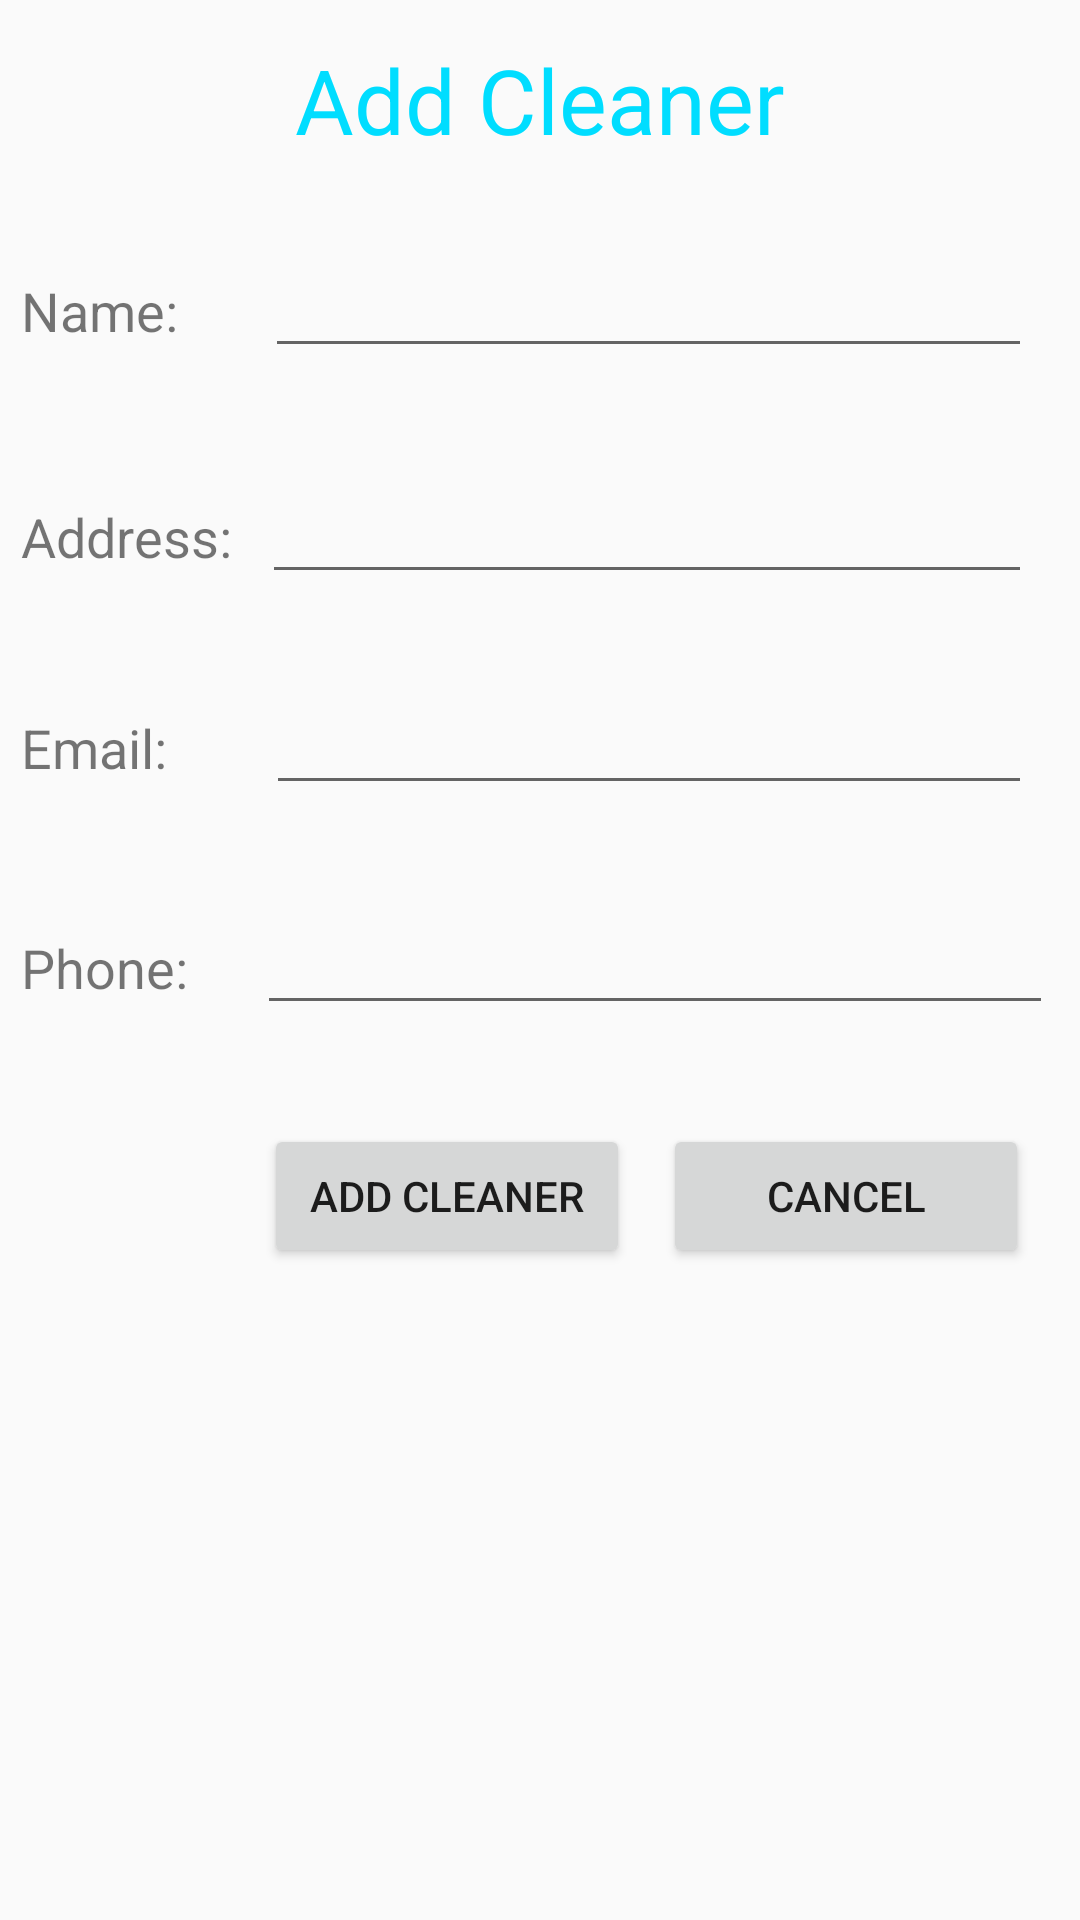

Android layout source for this screen:
<!-- AndroidManifest.xml: activity theme AppTheme.NoActionBar -->
<!-- res/layout/activity_addcleaners.xml -->
<?xml version="1.0" encoding="utf-8"?>
<android.support.constraint.ConstraintLayout xmlns:android="http://schemas.android.com/apk/res/android"
    xmlns:app="http://schemas.android.com/apk/res-auto"
    xmlns:tools="http://schemas.android.com/tools"
    android:layout_width="match_parent"
    android:layout_height="match_parent"
    tools:layout_editor_absoluteY="25dp">

    <TextView
        android:id="@+id/txtViewAddCleaner"
        android:layout_width="wrap_content"
        android:layout_height="wrap_content"
        android:layout_marginTop="13dp"
        android:text="Add Cleaner"
        android:textAppearance="@android:style/TextAppearance.Material.Large"
        android:textColor="@android:color/holo_blue_bright"
        android:textSize="30dp"
        app:layout_constraintEnd_toEndOf="parent"
        app:layout_constraintStart_toStartOf="parent"
        app:layout_constraintTop_toTopOf="parent" />

    


    <TextView
        android:id="@+id/txtViewCleanerName"
        android:layout_width="wrap_content"
        android:layout_height="wrap_content"
        android:layout_marginEnd="29dp"
        android:layout_marginStart="7dp"
        android:text="Name:"
        android:textSize="18dp"
        app:layout_constraintBaseline_toBaselineOf="@+id/edtCleanerName"
        app:layout_constraintEnd_toStartOf="@+id/edtCleanerName"
        app:layout_constraintStart_toStartOf="parent" />

    <EditText
        android:id="@+id/edtCleanerName"
        android:layout_width="0dp"
        android:layout_height="wrap_content"
        android:layout_marginEnd="16dp"
        android:layout_marginTop="28dp"
        android:ems="10"
        android:inputType="textPersonName"
        app:layout_constraintEnd_toEndOf="parent"
        app:layout_constraintStart_toEndOf="@+id/txtViewCleanerName"
        app:layout_constraintTop_toBottomOf="@+id/txtViewAddCleaner" />

    <TextView
        android:id="@+id/txtViewAddress"
        android:layout_width="wrap_content"
        android:layout_height="wrap_content"
        android:layout_marginEnd="10dp"
        android:layout_marginStart="7dp"
        android:layout_marginTop="44dp"
        android:text="Address:"
        android:textSize="18dp"
        app:layout_constraintEnd_toStartOf="@+id/edtAddress"
        app:layout_constraintStart_toStartOf="parent"
        app:layout_constraintTop_toBottomOf="@+id/edtCleanerName" />

    <EditText
        android:id="@+id/edtAddress"
        android:layout_width="0dp"
        android:layout_height="wrap_content"
        android:layout_marginEnd="16dp"
        android:ems="10"
        android:inputType="textMultiLine"
        app:layout_constraintBaseline_toBaselineOf="@+id/txtViewAddress"
        app:layout_constraintEnd_toEndOf="parent"
        app:layout_constraintStart_toEndOf="@+id/txtViewAddress" />

    <TextView
        android:id="@+id/txtViewEmail"
        android:layout_width="wrap_content"
        android:layout_height="wrap_content"
        android:layout_marginEnd="33dp"
        android:layout_marginStart="7dp"
        android:text="Email:"
        android:textSize="18dp"
        app:layout_constraintBaseline_toBaselineOf="@+id/edtEmail"
        app:layout_constraintEnd_toStartOf="@+id/edtEmail"
        app:layout_constraintStart_toStartOf="parent" />

    <EditText
        android:id="@+id/edtEmail"
        android:layout_width="0dp"
        android:layout_height="wrap_content"
        android:layout_marginEnd="16dp"
        android:layout_marginTop="29dp"
        android:ems="10"
        android:inputType="textEmailAddress"
        app:layout_constraintEnd_toEndOf="parent"
        app:layout_constraintStart_toEndOf="@+id/txtViewEmail"
        app:layout_constraintTop_toBottomOf="@+id/edtAddress" />

    <TextView
        android:id="@+id/txtViewPhone"
        android:layout_width="wrap_content"
        android:layout_height="wrap_content"
        android:layout_marginEnd="23dp"
        android:layout_marginStart="7dp"
        android:text="Phone:"
        android:textSize="18dp"
        app:layout_constraintBaseline_toBaselineOf="@+id/edtPhone"
        app:layout_constraintEnd_toStartOf="@+id/edtPhone"
        app:layout_constraintStart_toStartOf="parent" />

    <EditText
        android:id="@+id/edtPhone"
        android:layout_width="0dp"
        android:layout_height="wrap_content"
        android:layout_marginEnd="9dp"
        android:layout_marginTop="32dp"
        android:ems="10"
        android:inputType="phone"
        app:layout_constraintEnd_toEndOf="parent"
        app:layout_constraintStart_toEndOf="@+id/txtViewPhone"
        app:layout_constraintTop_toBottomOf="@+id/edtEmail" />

    <Button
        android:id="@+id/btnAddCleaner"
        android:layout_width="0dp"
        android:layout_height="wrap_content"
        android:layout_marginEnd="11dp"
        android:layout_marginStart="88dp"
        android:layout_marginTop="33dp"
        android:text="Add Cleaner"
        app:layout_constraintEnd_toStartOf="@+id/btnCancel"
        app:layout_constraintStart_toStartOf="parent"
        app:layout_constraintTop_toBottomOf="@+id/edtPhone" />

    <Button
        android:id="@+id/btnCancel"
        android:layout_width="0dp"
        android:layout_height="wrap_content"
        android:layout_marginEnd="17dp"
        android:text="Cancel"
        app:layout_constraintBaseline_toBaselineOf="@+id/btnAddCleaner"
        app:layout_constraintEnd_toEndOf="parent"
        app:layout_constraintStart_toEndOf="@+id/btnAddCleaner" />


</android.support.constraint.ConstraintLayout>
<!-- resources referenced by this layout -->
<resources>
  <style name="AppTheme.NoActionBar">
          <item name="windowActionBar">false</item>
          <item name="windowNoTitle">true</item>
      </style>
</resources>
